Run: headless pygame with SDL's dummy video driver; simulated clock (each Clock.tick advances the game by its frame time, no real sleeping); random seed 0; keys injected as events and as key.get_pressed() state; no mouse input.
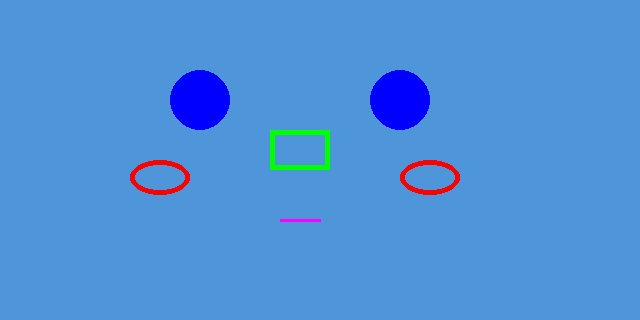
Frame 1 of 4 · flips 1–60 · no input
Frame 2 of 4 · flips 61–180 · tapped SPACE, RETURN · held RIGHT (→), D · screen unchanged from frame 1, image omitted
Frame 3 of 4 · flips 181–300 · held DOWN (↓), S · screen unchanged from frame 2, image omitted
Frame 4 of 4 · flips 301–420 · held LEFT (←), A, UP (↑), W · screen unchanged from frame 3, image omitted

The pygame program that drew these frames:

######################匯入模組######################
import pygame  # 匯入 pygame 模組
import sys  # 匯入 sys 模組

######################初始化######################
pygame.init()  # 初始化 pygame
width = 640  # 設定視窗寬度
height = 320  # 設定視窗高度

######################建立視窗及物件######################
screen = pygame.display.set_mode((width, height))  # 建立遊戲視窗
pygame.display.set_caption("My  Game")  # 設定視窗標題

######################建立畫布######################
bg=pygame.Surface((width, height))  # 建立背景畫布
bg.fill((79,149,218))  # 設定背景顏色

######################繪製圓形######################
pygame.draw.circle(bg, (0, 0, 255), (200, 100), 30, 0)  # 在背景上畫一個藍色圓形
pygame.draw.circle(bg, (0, 0, 255), (400, 100), 30, 0)  # 在背景上畫一個藍色圓形

pygame .draw.rect(bg, (0, 255, 0), [270, 130,60,40], 5)  # 在背景上畫一個綠色矩形

pygame.draw.ellipse(bg, (255, 0, 0), [130, 160,60,35], 5)  # 在背景上畫一個紅色橢圓形
pygame.draw.ellipse(bg, (255, 0, 0), [400, 160,60,35], 5)  # 在背景上畫一個紅色橢圓形

pygame.draw.line(bg, (255, 0, 255), (280, 220), (320, 220), 3)  # 在背景上畫一條黃色直線
######################循環偵測######################
while True:
    for event in pygame.event.get():  # 取得所有遊戲事件
        if event.type == pygame.QUIT:  # 判斷是否按下關閉視窗
            sys.exit()  # 結束程式

    screen.blit(bg, (0, 0))  # 將背景顯示到視窗上
    pygame.display.update()  # 更新畫面
 
